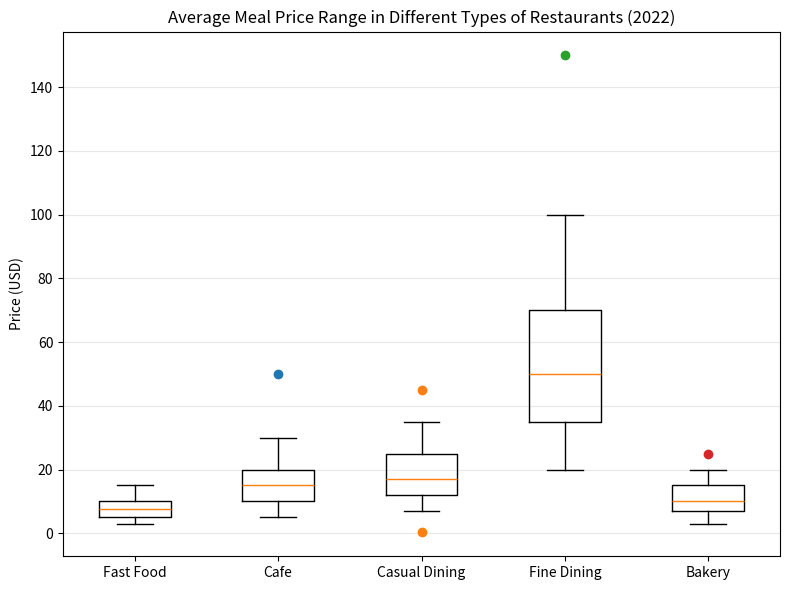

Python code for this plot: (Note: this script raises an exception after producing the figure.)


import matplotlib.pyplot as plt
import numpy as np

# Restructure data into two 2D lists
data = [[3, 5, 7.5, 10, 15], [5, 10, 15, 20, 30], [7, 12, 17, 25, 35], [20, 35, 50, 70, 100], [3, 7, 10, 15, 20]]
outliers = [[], [50], [0.25, 45], [150], [25]]

# Plot data with box plot
fig = plt.figure(figsize=(8, 6))
ax = fig.add_subplot(111)
ax.boxplot(data, whis=1.5)

# Plot outliers
for i, outlier in enumerate(outliers):
    if len(outlier) > 0:
        ax.plot(np.repeat(i + 1, len(outlier)), outlier, 'o')

# Add background grids
ax.yaxis.grid(True, linestyle='-', which='major', color='lightgrey', alpha=0.5)

# Set labels
ax.set_xticklabels(['Fast Food', 'Cafe', 'Casual Dining', 'Fine Dining', 'Bakery'])
ax.set_ylabel('Price (USD)')
ax.set_title('Average Meal Price Range in Different Types of Restaurants (2022)')

# Automatically resize the image by tight_layout() before savefig()
plt.tight_layout()

# Save figure
plt.savefig('/cpfs01/user/yehancheng/workspace/datasets/SimChartV2/demo/box/png/42_202312251608.png')

# Clear the current image state
plt.clf()
